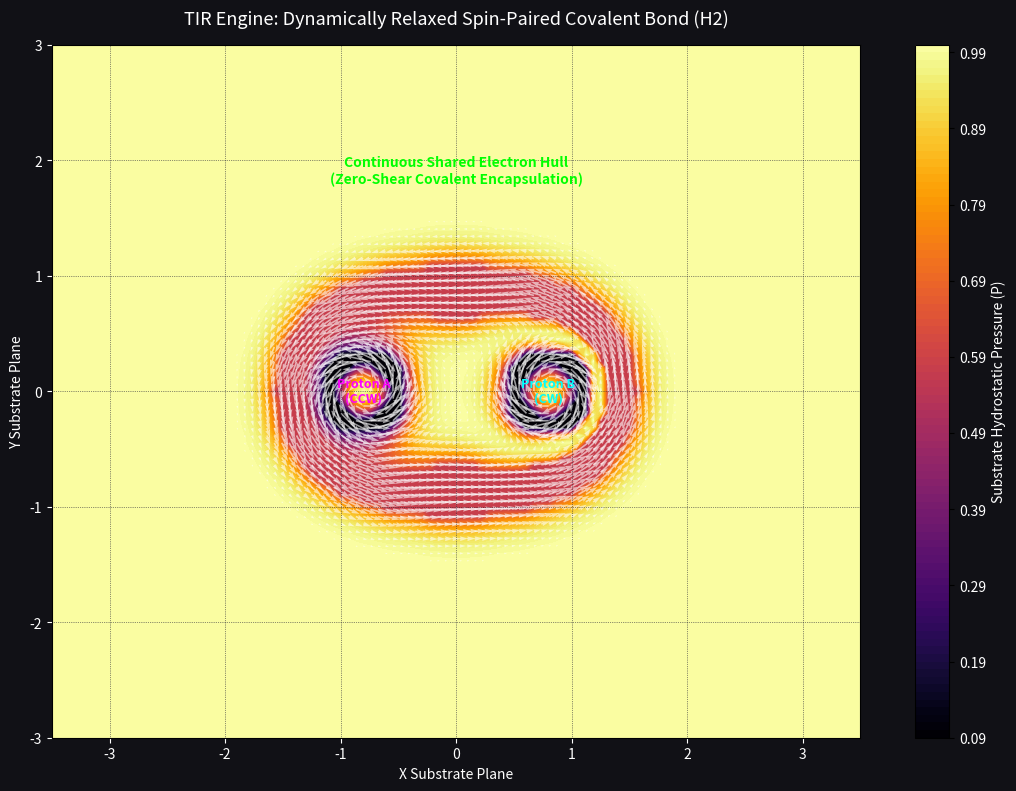

Write the Python code that produced this figure.
import numpy as np
import matplotlib.pyplot as plt

class DynamicCovalentFabric:
    def __init__(self, x_bounds=(-3.5, 3.5), y_bounds=(-3.0, 3.0), resolution=95, c=1.0):
        self.res_x = resolution + 15 
        self.res_y = resolution
        self.c = float(c)
        self.x = np.linspace(x_bounds[0], x_bounds[1], self.res_x)
        self.y = np.linspace(y_bounds[0], y_bounds[1], self.res_y)
        self.X, self.Y = np.meshgrid(self.x, self.y)
        
        self.VX = np.zeros_like(self.X)
        self.VY = np.zeros_like(self.Y)
        self.core_mask = np.zeros_like(self.X, dtype=bool)

    def embed_proton(self, cx, cy, spin_dir, radius=0.3, spin_v=0.95):
        """ Inject a high-torque proton anchor. 1.0 for CCW, -1.0 for CW. """
        dx = self.X - cx
        dy = self.Y - cy
        r = np.sqrt(dx**2 + dy**2)
        
        mask = np.abs(r - radius) < 0.08
        self.core_mask[mask] = True
        
        angle = np.arctan2(dy, dx)
        self.VX[mask] = -spin_dir * spin_v * np.sin(angle)[mask]
        self.VY[mask] = spin_dir * spin_v * np.cos(angle)[mask]

    def embed_relaxed_hull(self, f1_x, f2_x, cy=0.0, a=1.2, spin_v=0.65):
        """ 
        Embeds a continuous, relaxed Cassini Oval encapsulating both cores.
        This removes the sharp intersecting shear zones.
        """
        # Distances to the two focal points (protons)
        d1 = np.sqrt((self.X - f1_x)**2 + (self.Y - cy)**2)
        d2 = np.sqrt((self.X - f2_x)**2 + (self.Y - cy)**2)
        
        # Product of distances defines the continuous hull
        product_dist = d1 * d2
        target_iso = a**2
        
        mask = np.abs(product_dist - target_iso) < 0.4 
        self.core_mask[mask] = True
        
        # Calculate the gradient to perfectly follow the smooth contour
        grad_y, grad_x = np.gradient(product_dist)
        grad_mag = np.sqrt(grad_x**2 + grad_y**2) + 1e-9
        
        # The global electron hull rotates CCW to match Atom A and co-shear with Atom B
        self.VX[mask] = -spin_v * (grad_y[mask] / grad_mag[mask])
        self.VY[mask] = spin_v * (grad_x[mask] / grad_mag[mask])

    def step_momentum_diffusion(self, passes=60, alpha=0.35):
        for _ in range(passes):
            next_vx = self.VX.copy()
            next_vy = self.VY.copy()
            
            for i in range(1, self.res_y - 1):
                for j in range(1, self.res_x - 1):
                    if self.core_mask[i, j]:
                        continue 
                        
                    avg_vx = (self.VX[i+1, j] + self.VX[i-1, j] + self.VX[i, j+1] + self.VX[i, j-1]) * 0.25
                    avg_vy = (self.VY[i+1, j] + self.VY[i-1, j] + self.VY[i, j+1] + self.VY[i, j-1]) * 0.25
                    
                    next_vx[i, j] = (1.0 - alpha) * self.VX[i, j] + alpha * avg_vx
                    next_vy[i, j] = (1.0 - alpha) * self.VY[i, j] + alpha * avg_vy
            
            v_mags = np.sqrt(next_vx**2 + next_vy**2)
            clamp = v_mags > self.c
            if np.any(clamp):
                next_vx[clamp] = (next_vx[clamp] / v_mags[clamp]) * self.c
                next_vy[clamp] = (next_vy[clamp] / v_mags[clamp]) * self.c
                
            self.VX, self.VY = next_vx, next_vy

    def get_pressure_field(self):
        return 1.0 - (self.VX**2 + self.VY**2)


# --- EXECUTE ---
if __name__ == "__main__":
    space = DynamicCovalentFabric(resolution=95)
    
    # 1. Proton A: Spin UP (CCW)
    space.embed_proton(cx=-0.8, cy=0.0, spin_dir=1.0)
    
    # 2. Proton B: Spin DOWN (CW)
    space.embed_proton(cx=0.8, cy=0.0, spin_dir=-1.0)
    
    # 3. Encapsulating, relaxed covalent hull
    space.embed_relaxed_hull(f1_x=-0.8, f2_x=0.8)
    
    print("Relaxing substrate to find zero-shear unified covalent hull...")
    space.step_momentum_diffusion(passes=85, alpha=0.38)
    
    P = space.get_pressure_field()
    
    # --- RENDER ---
    plt.figure(figsize=(14, 9), facecolor='#111116')
    ax = plt.gca()
    ax.set_facecolor('#111116')
    
    contour = plt.contourf(space.X, space.Y, P, levels=90, cmap='inferno')
    cbar = plt.colorbar(contour, label='Substrate Hydrostatic Pressure (P)')
    cbar.ax.yaxis.label.set_color('white'); cbar.ax.tick_params(labelcolor='white')
    
    mask = (space.VX**2 + space.VY**2) > 0.005
    plt.quiver(space.X[mask], space.Y[mask], space.VX[mask], space.VY[mask],
               color='white', alpha=0.6, scale=28, width=0.002)
    
    plt.text(-0.8, 0.0, "Proton A\n(CCW)", color='magenta', fontsize=9, ha='center', va='center', fontweight='bold')
    plt.text(0.8, 0.0, "Proton B\n(CW)", color='cyan', fontsize=9, ha='center', va='center', fontweight='bold')
    plt.text(0.0, 1.8, "Continuous Shared Electron Hull\n(Zero-Shear Covalent Encapsulation)", color='lime', fontsize=10, ha='center', fontweight='bold')
    
    plt.title("TIR Engine: Dynamically Relaxed Spin-Paired Covalent Bond (H2)", color='white', fontsize=13, pad=15)
    plt.xlabel("X Substrate Plane", color='white'); plt.ylabel("Y Substrate Plane", color='white')
    ax.tick_params(colors='white'); ax.set_aspect('equal')
    plt.grid(color='#222233', linestyle=':', linewidth=0.5)
    plt.show()
